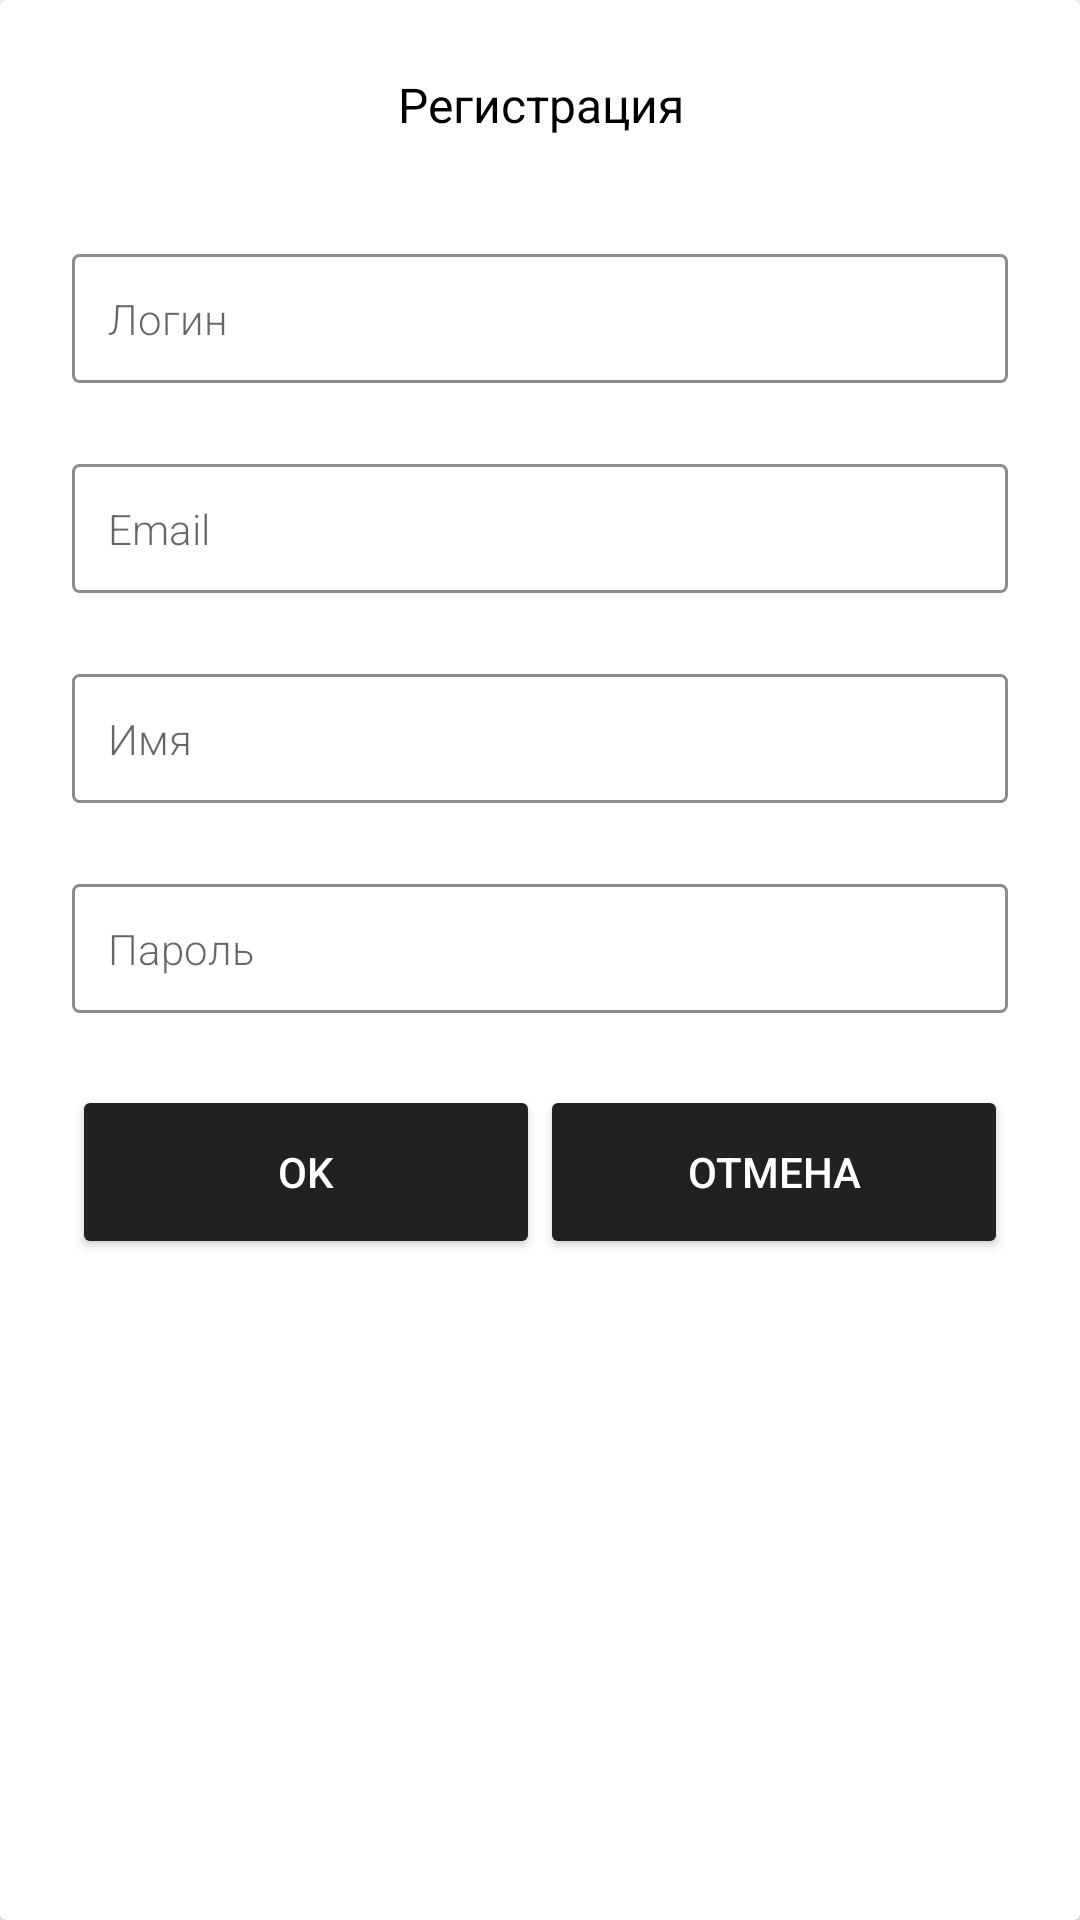

Here is an Android app screen rendered from its layout file. Give the layout XML and the strings, colors and styles it references.
<!-- AndroidManifest.xml: application theme AppTheme -->
<!-- res/layout/dialog_registration.xml -->
<?xml version="1.0" encoding="utf-8"?>
<android.support.v7.widget.CardView xmlns:android="http://schemas.android.com/apk/res/android"
                                    xmlns:app="http://schemas.android.com/apk/res-auto"
                                    xmlns:tools="http://schemas.android.com/tools"
                                    android:layout_width="match_parent"
                                    android:layout_height="wrap_content"
                                    app:contentPadding="24dp"
                                    tools:ignore="ButtonStyle"
    >

    <LinearLayout
        android:layout_width="match_parent"
        android:layout_height="wrap_content"
        android:orientation="vertical"
        >

        <TextView
            style="@style/CustomText.Black"
            android:layout_gravity="center_horizontal"
            android:layout_marginBottom="20dp"
            android:text="@string/dialog_registration"
            android:textAlignment="center"
            android:textSize="16sp"
            />

        <TextView
            android:id="@+id/login_error"
            android:layout_width="match_parent"
            android:layout_height="wrap_content"
            android:textColor="@color/error"
            />

        <EditText
            android:id="@+id/login"
            style="@style/InputField"
            android:layout_marginBottom="8dp"
            android:hint="@string/dialog_login"
            android:inputType="text"
            />

        <TextView
            android:id="@+id/email_error"
            android:layout_width="match_parent"
            android:layout_height="wrap_content"
            android:textColor="@color/error"
            />

        <EditText
            android:id="@+id/email"
            style="@style/InputField"
            android:layout_marginBottom="8dp"
            android:hint="@string/dialog_email"
            android:inputType="textEmailAddress"
            />

        <TextView
            android:id="@+id/name_error"
            android:layout_width="match_parent"
            android:layout_height="wrap_content"
            android:textColor="@color/error"
            />

        <EditText
            android:id="@+id/name"
            style="@style/InputField"
            android:layout_marginBottom="8dp"
            android:hint="@string/dialog_name"
            android:inputType="text"
            />

        <TextView
            android:id="@+id/password_error"
            android:layout_width="match_parent"
            android:layout_height="wrap_content"
            android:textColor="@color/error"
            />

        <EditText
            android:id="@+id/password"
            style="@style/InputField"
            android:layout_marginBottom="24dp"
            android:hint="@string/dialog_password"
            android:inputType="textPassword"
            />

        <LinearLayout
            android:layout_width="match_parent"
            android:layout_height="58dp"
            android:orientation="horizontal"
            >

            <Button
                android:id="@+id/ok"
                android:layout_width="0dp"
                android:layout_height="match_parent"
                android:layout_weight="1"
                android:text="@string/button_ok"
                android:theme="@style/GreyDarkButton"
                />

            <Button
                android:id="@+id/cancel"
                android:layout_width="0dp"
                android:layout_height="match_parent"
                android:layout_weight="1"
                android:text="@string/button_cancel"
                android:theme="@style/GreyDarkButton"
                />
        </LinearLayout>

    </LinearLayout>

</android.support.v7.widget.CardView>
<!-- resources referenced by this layout -->
<resources>
  <color name="error">#A20707</color>
  <string name="button_cancel">Отмена</string>
  <string name="button_ok">OK</string>
  <string name="dialog_email">Email</string>
  <string name="dialog_login">Логин</string>
  <string name="dialog_name">Имя</string>
  <string name="dialog_password">Пароль</string>
  <string name="dialog_registration">Регистрация</string>
  <style name="CustomText.Black">
          <item name="android:textColor">@color/black</item>
      </style>
  <style name="GreyDarkButton" parent="Base.Widget.AppCompat.Button">
          <item name="colorButtonNormal">@color/grey_dark</item>
          <item name="android:textColor">@color/sel_button_text</item>
      </style>
  <style name="InputField">
          <item name="android:layout_width">match_parent</item>
          <item name="android:layout_height">wrap_content</item>
          <item name="android:background">@drawable/input_field</item>
          <item name="android:fontFamily">sans-serif-light</item>
          <item name="android:textColor">@color/black</item>
          <item name="android:textSize">14sp</item>
      </style>
  <style name="AppTheme" parent="Theme.AppCompat.Light.NoActionBar">
          
          <item name="colorPrimary">@color/color_primary</item>
          <item name="colorPrimaryDark">@color/color_primary_dark</item>
          <item name="colorAccent">@color/color_accent</item>
          <item name="android:homeAsUpIndicator">@drawable/ic_action_back</item>
      </style>
  <color name="black">#000000</color>
  <color name="grey_dark">#212121</color>
  <!-- drawable input_field (drawable) -->
  <?xml version="1.0" encoding="utf-8"?>
  <shape xmlns:android="http://schemas.android.com/apk/res/android"
         android:shape="rectangle">
  
      <stroke
          android:width="3px"
          android:color="@color/grey_light"/>
      <corners android:radius="2dp"/>
      <padding
          android:bottom="12dp"
          android:left="12dp"
          android:right="12dp"
          android:top="12dp"/>
  
  </shape>
  <color name="color_primary">#FFFFFF</color>
  <color name="color_primary_dark">#666666</color>
  <color name="color_accent">#00aaff</color>
  <!-- drawable ic_action_back (drawable) -->
  <?xml version="1.0" encoding="utf-8"?>
  <vector xmlns:android="http://schemas.android.com/apk/res/android"
          android:viewportWidth="37"
          android:viewportHeight="66"
          android:width="14dp"
          android:height="24dp">
      <path
          android:pathData="M31.94 2.93C32.89 2.07 33.68 0.96 34.93 0.48 35.45 1.04 36.48 2.15 37 2.71V3.22C26.68 13.16 16.24 23 5.93 32.96 16.3 42.82 26.56 52.8 37 62.57v1.46c-0.46 0.43 -1.38 1.29 -1.84 1.73C34.7 65.56 33.77 65.17 33.31 64.97 22.98 54.86 12.55 44.87 1.86 35.14L0.73 33.58C0.55 33.6 0.18 33.64 0 33.66V32.25C2 31.27 3.49 29.56 5.12 28.09 14.13 19.79 23.13 11.46 31.94 2.93Z"
          android:fillColor="#000000"/>
  </vector>
  <color name="grey_light">#8c8c8c</color>
</resources>
